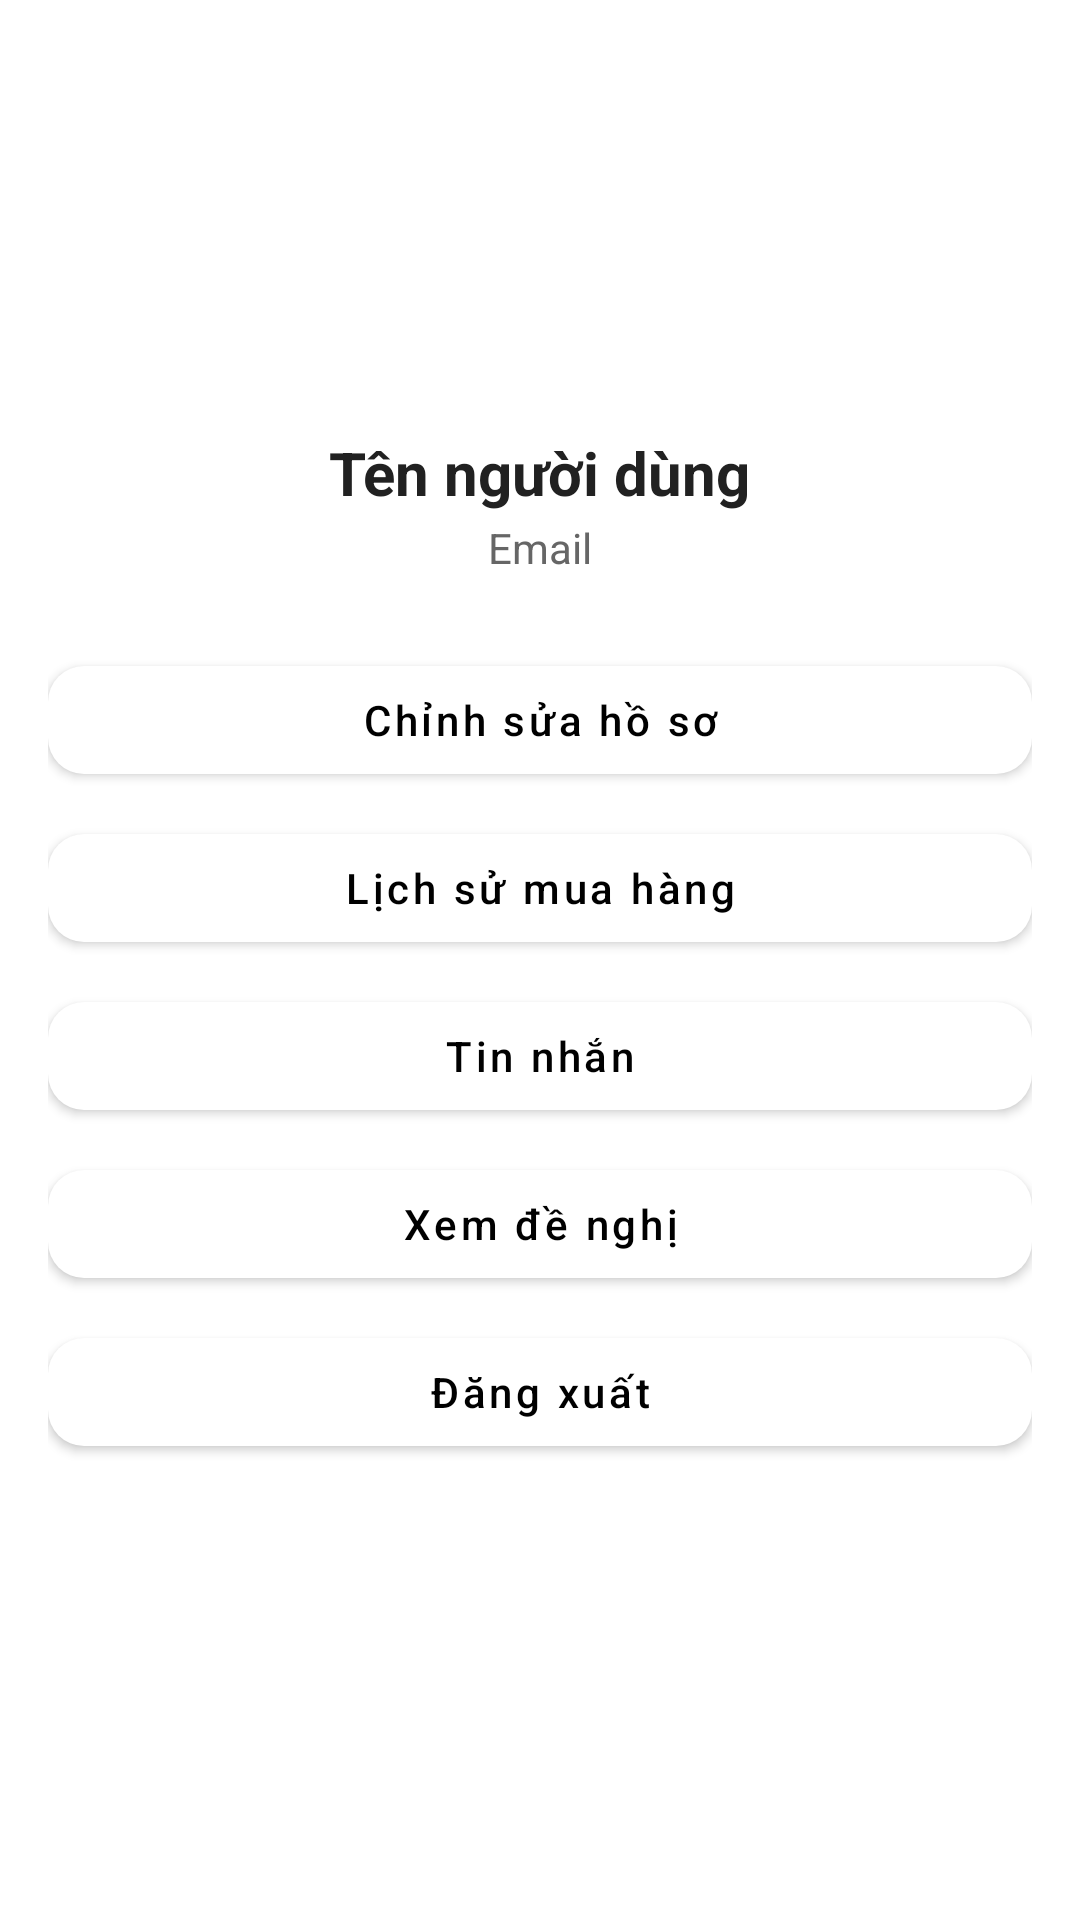

Here is an Android app screen rendered from its layout file. Give the layout XML and the strings, colors and styles it references.
<!-- AndroidManifest.xml: application theme Theme.DDTradeUp -->
<!-- res/layout/fragment_profile.xml -->
<?xml version="1.0" encoding="utf-8"?>
<ScrollView xmlns:android="http://schemas.android.com/apk/res/android"
    xmlns:app="http://schemas.android.com/apk/res-auto"
    android:id="@+id/fragment_profile"
    android:layout_width="match_parent"
    android:layout_height="match_parent"
    android:padding="16dp"
    android:background="@color/white"
    android:fillViewport="true">

    <LinearLayout
        android:layout_width="match_parent"
        android:layout_height="wrap_content"
        android:orientation="vertical"
        android:gravity="center_horizontal">

        
        <ImageView
            android:id="@+id/profileImageView"
            android:layout_width="100dp"
            android:layout_height="100dp"
            android:src="@drawable/default_profile"
            android:scaleType="centerCrop"
            android:layout_marginTop="16dp"
            android:layout_marginBottom="8dp"
            android:elevation="4dp" />

        
        <TextView
            android:id="@+id/userNameTextView"
            android:layout_width="wrap_content"
            android:layout_height="wrap_content"
            android:text="Tên người dùng"
            android:textSize="20sp"
            android:textStyle="bold"
            android:textColor="#212121"
            android:layout_marginTop="4dp" />

        
        <TextView
            android:id="@+id/userEmailTextView"
            android:layout_width="wrap_content"
            android:layout_height="wrap_content"
            android:text="Email"
            android:textSize="14sp"
            android:textColor="#666666"
            android:layout_marginTop="2dp" />

        
        <com.google.android.material.button.MaterialButton
            android:id="@+id/editProfileButton"
            android:layout_width="match_parent"
            android:layout_height="wrap_content"
            android:text="Chỉnh sửa hồ sơ"
            android:textAllCaps="false"
            app:cornerRadius="12dp"
            app:iconPadding="8dp"
            app:iconTint="@null"
            app:iconGravity="textStart"
            android:textColor="@android:color/black"
            app:backgroundTint="@android:color/white"
            android:layout_marginTop="24dp"
            android:layout_marginBottom="8dp" />

        
        <com.google.android.material.button.MaterialButton
            android:id="@+id/historyButton"
            android:layout_width="match_parent"
            android:layout_height="wrap_content"
            android:text="Lịch sử mua hàng"
            android:textAllCaps="false"
            app:cornerRadius="12dp"
            app:iconPadding="8dp"
            app:iconTint="@null"
            app:iconGravity="textStart"
            android:textColor="@android:color/black"
            app:backgroundTint="@android:color/white"
            android:layout_marginBottom="8dp" />

        
        <com.google.android.material.button.MaterialButton
            android:id="@+id/chatButton"
            android:layout_width="match_parent"
            android:layout_height="wrap_content"
            android:text="Tin nhắn"
            android:textAllCaps="false"
            app:cornerRadius="12dp"
            android:textColor="@android:color/black"
            app:backgroundTint="@android:color/white"
            android:layout_marginBottom="8dp" />

        
        <com.google.android.material.button.MaterialButton
            android:id="@+id/offerButton"
            android:layout_width="match_parent"
            android:layout_height="wrap_content"
            android:text="Xem đề nghị"
            android:textAllCaps="false"
            app:cornerRadius="12dp"
            android:textColor="@android:color/black"
            app:backgroundTint="@android:color/white"
            android:layout_marginBottom="8dp" />

        
        <com.google.android.material.button.MaterialButton
            android:id="@+id/logoutButton"
            android:layout_width="match_parent"
            android:layout_height="wrap_content"
            android:text="Đăng xuất"
            android:textAllCaps="false"
            android:textColor="@android:color/black"
            app:cornerRadius="12dp"
            app:backgroundTint="@color/white"
            app:iconGravity="textStart"
            app:iconPadding="8dp"
            app:iconTint="@android:color/white"
            android:layout_marginBottom="16dp" />

        
        <androidx.recyclerview.widget.RecyclerView
            android:id="@+id/recyclerView"
            android:layout_width="match_parent"
            android:layout_height="wrap_content"
            android:nestedScrollingEnabled="false"
            android:layout_marginTop="8dp"
            android:layout_marginBottom="32dp"
            android:clipToPadding="false" />
    </LinearLayout>
</ScrollView>
<!-- resources referenced by this layout -->
<resources>
  <color name="white">#FFFFFF</color>
  <style name="Theme.DDTradeUp" parent="Theme.MaterialComponents.DayNight.DarkActionBar">
          <item name="colorPrimaryVariant">@color/purple_700</item>
          <item name="colorOnPrimary">@color/white</item>
          <item name="colorSecondary">@color/teal_200</item>
          <item name="colorSecondaryVariant">@color/teal_700</item>
          <item name="colorOnSecondary">@color/black</item>
          <item name="android:statusBarColor">?attr/colorPrimaryVariant</item>
          <item name="colorPrimary">#FFFFFF</item>
  
  
      </style>
  <color name="purple_700">#3700B3</color>
  <color name="teal_200">#03DAC5</color>
  <color name="teal_700">#018786</color>
  <color name="black">#000000</color>
</resources>
